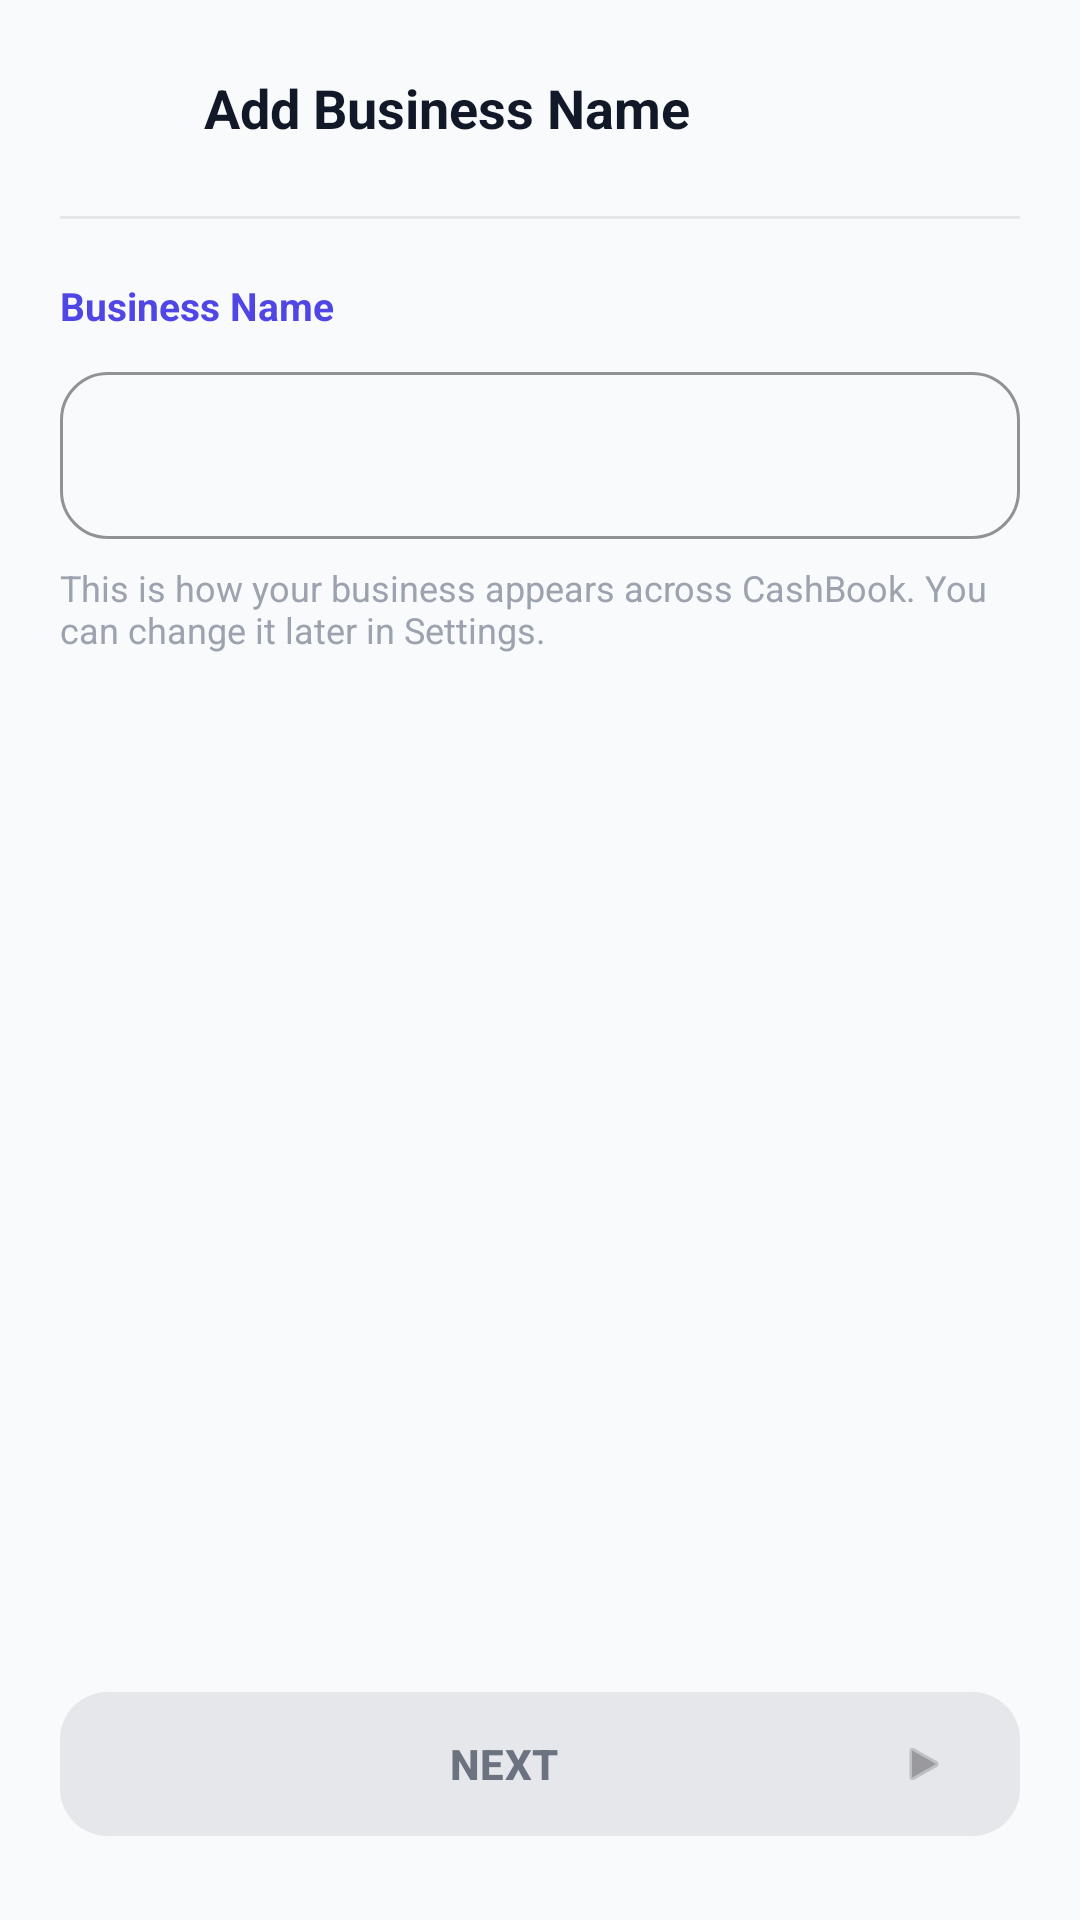

The Android layout XML behind this screen, and the referenced resources:
<!-- AndroidManifest.xml: application theme Theme.ElegenCashBook -->
<!-- res/layout/activity_add_business.xml -->
<?xml version="1.0" encoding="utf-8"?>
<androidx.coordinatorlayout.widget.CoordinatorLayout xmlns:android="http://schemas.android.com/apk/res/android"
    xmlns:app="http://schemas.android.com/apk/res-auto"
    android:layout_width="match_parent"
    android:layout_height="match_parent"
    android:background="@color/surface_page">

    <LinearLayout
        android:layout_width="match_parent"
        android:layout_height="match_parent"
        android:orientation="vertical"
        android:paddingStart="20dp"
        android:paddingEnd="20dp"
        android:paddingTop="16dp"
        android:paddingBottom="24dp">

        <LinearLayout
            android:layout_width="match_parent"
            android:layout_height="wrap_content"
            android:gravity="center_vertical"
            android:orientation="horizontal">

            <ImageButton
                android:id="@+id/back_button"
                android:layout_width="40dp"
                android:layout_height="40dp"
                android:background="?attr/selectableItemBackgroundBorderless"
                android:contentDescription="Back"
                android:padding="8dp"
                android:src="@drawable/ic_arrow_back"
                app:tint="@color/text_dark" />

            <TextView
                android:layout_width="wrap_content"
                android:layout_height="wrap_content"
                android:layout_marginStart="8dp"
                android:text="Add Business Name"
                android:textColor="@color/text_dark"
                android:textSize="18sp"
                android:textStyle="bold" />
        </LinearLayout>

        <View android:layout_width="match_parent" android:layout_height="1dp" android:layout_marginTop="16dp" android:background="@color/surface_gray" />

        <TextView
            android:layout_width="wrap_content"
            android:layout_height="wrap_content"
            android:layout_marginTop="20dp"
            android:text="Business Name"
            android:textColor="@color/brand"
            android:textSize="13sp"
            android:textStyle="bold" />

        <com.google.android.material.textfield.TextInputLayout
            android:id="@+id/business_name_layout"
            style="@style/Widget.Material3.TextInputLayout.OutlinedBox"
            android:layout_width="match_parent"
            android:layout_height="wrap_content"
            android:layout_marginTop="8dp"
            app:boxStrokeColor="@color/brand"
            app:boxCornerRadiusTopStart="16dp"
            app:boxCornerRadiusTopEnd="16dp"
            app:boxCornerRadiusBottomStart="16dp"
            app:boxCornerRadiusBottomEnd="16dp">

            <com.google.android.material.textfield.TextInputEditText
                android:id="@+id/business_name_input"
                android:layout_width="match_parent"
                android:layout_height="wrap_content"
                android:inputType="textCapWords"
                android:maxLength="64"
                android:paddingStart="14dp"
                android:paddingEnd="14dp" />
        </com.google.android.material.textfield.TextInputLayout>

        <TextView
            android:layout_width="match_parent"
            android:layout_height="wrap_content"
            android:layout_marginTop="8dp"
            android:text="This is how your business appears across CashBook. You can change it later in Settings."
            android:textColor="@color/text_hint"
            android:textSize="12sp" />

        <View
            android:layout_width="0dp"
            android:layout_height="0dp"
            android:layout_weight="1" />

        <com.google.android.material.button.MaterialButton
            android:id="@+id/next_button"
            android:layout_width="match_parent"
            android:layout_height="56dp"
            android:enabled="false"
            android:text="NEXT"
            android:textAllCaps="true"
            android:textStyle="bold"
            android:backgroundTint="@color/surface_gray"
            android:textColor="@color/text_muted"
            app:icon="@android:drawable/ic_media_play"
            app:iconGravity="end"
            app:iconSize="16dp"
            app:cornerRadius="16dp" />
    </LinearLayout>
</androidx.coordinatorlayout.widget.CoordinatorLayout>
<!-- resources referenced by this layout -->
<resources>
  <color name="brand">#FF4F46E5</color>
  <color name="surface_gray">#FFE5E7EB</color>
  <color name="surface_page">#FFF8FAFC</color>
  <color name="text_dark">#FF111827</color>
  <color name="text_hint">#FF9CA3AF</color>
  <color name="text_muted">#FF6B7280</color>
  <style name="Theme.ElegenCashBook" parent="Base.Theme.ElegenCashBook" />
  <style name="Base.Theme.ElegenCashBook" parent="Theme.Material3.DayNight.NoActionBar">
          <item name="colorPrimary">@color/brand</item>
          <item name="colorOnPrimary">@color/white</item>
          <item name="android:statusBarColor">@color/surface_page</item>
          <item name="android:navigationBarColor">@color/surface_page</item>
          <item name="android:windowLightStatusBar">true</item>
          <item name="android:windowLightNavigationBar">true</item>
          <item name="android:windowBackground">@color/surface_page</item>
      </style>
  <color name="white">#FFFFFFFF</color>
</resources>
